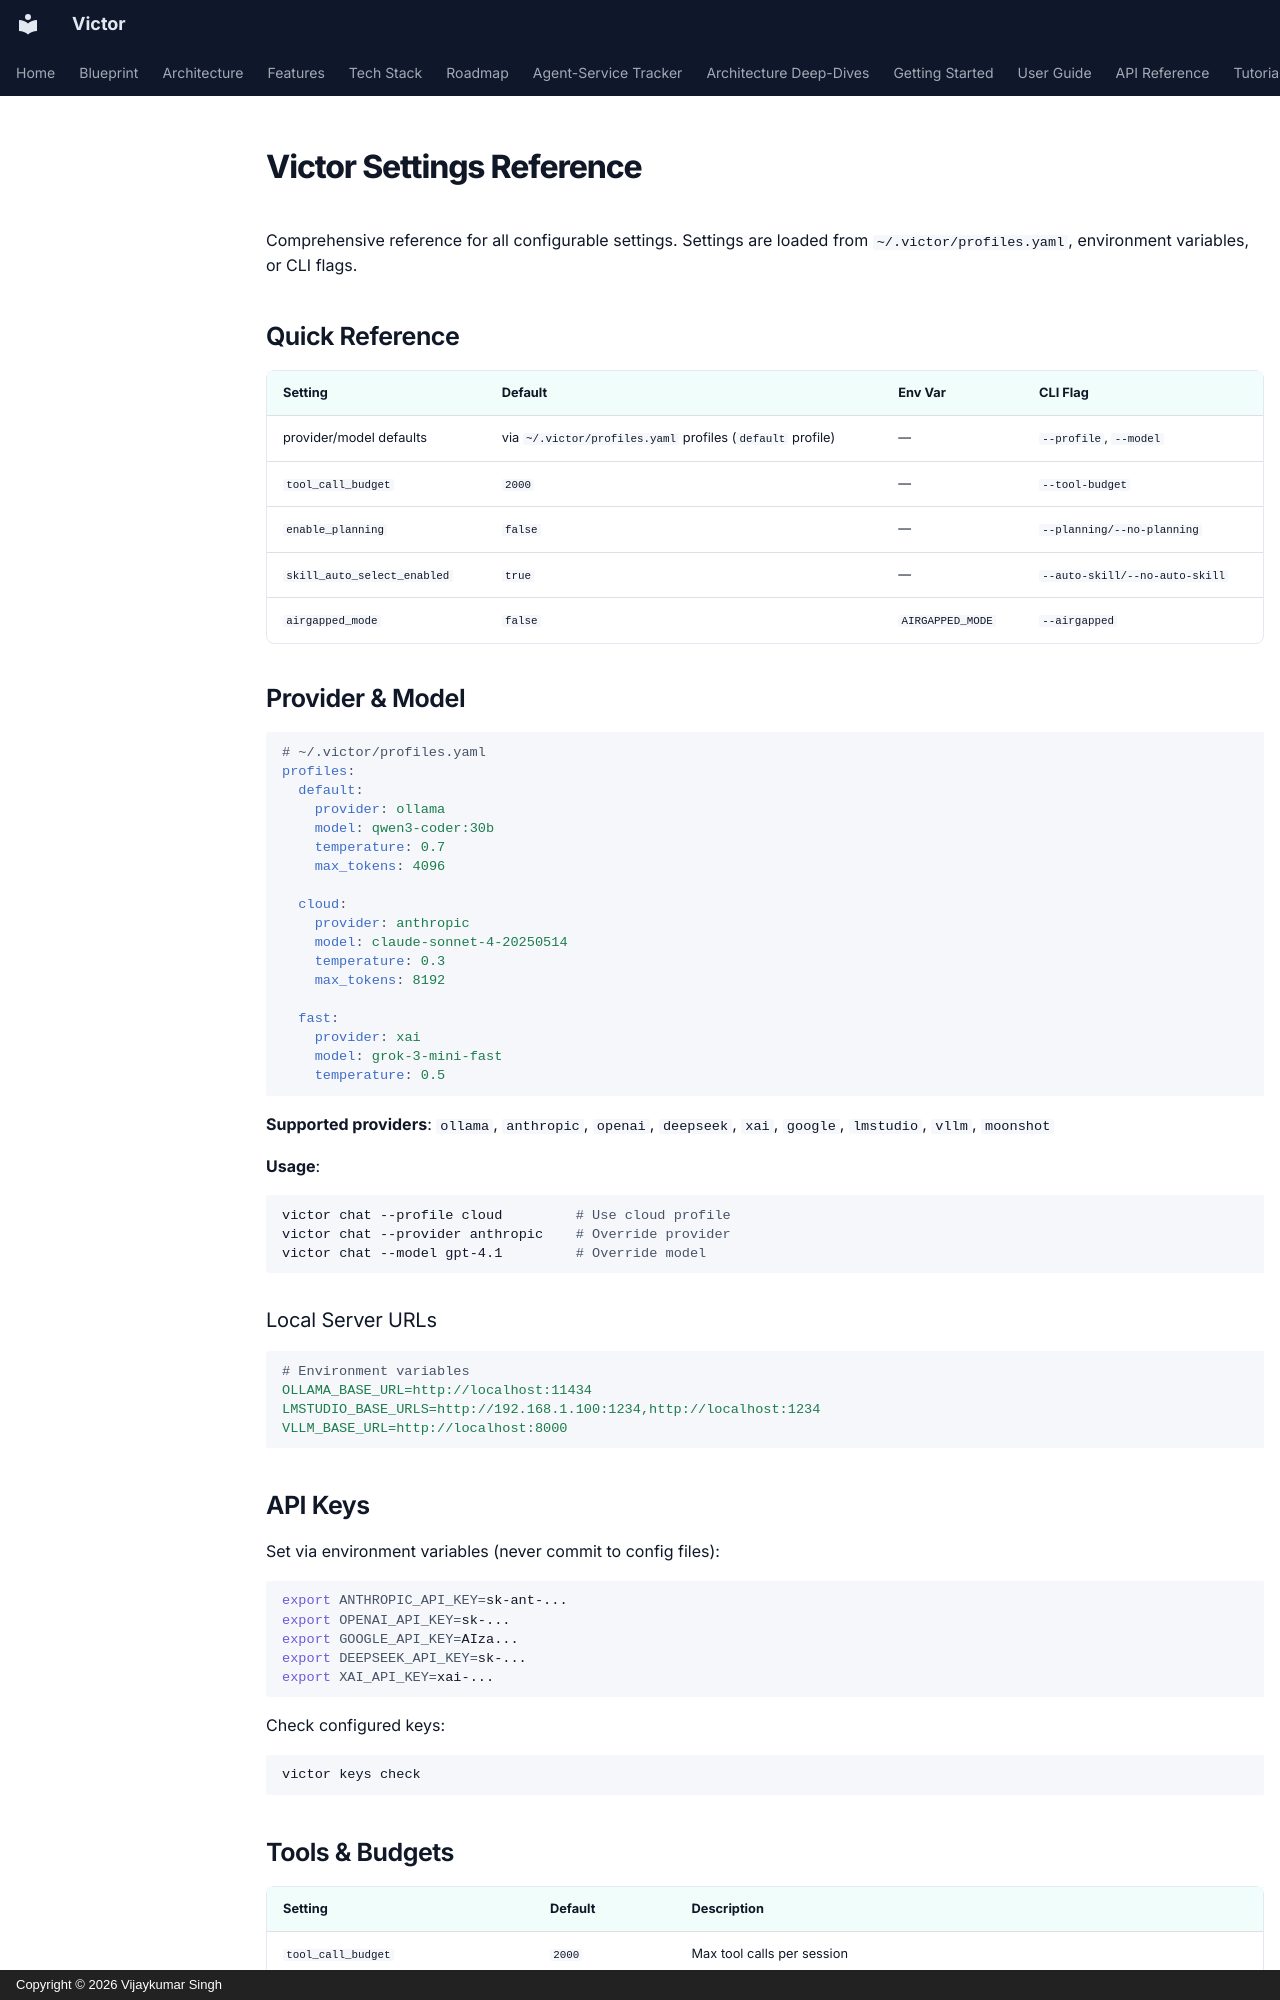

repository: anvai-labs/victor · page: reference/settings-reference/index.html · generator: mkdocs · copyright: Copyright © 2026 Vijaykumar Singh

# Victor Settings Reference

Comprehensive reference for all configurable settings. Settings are loaded from `~/.victor/profiles.yaml`, environment variables, or CLI flags.

## Quick Reference

| Setting | Default | Env Var | CLI Flag |
|---------|---------|---------|----------|
| provider/model defaults | via `~/.victor/profiles.yaml` profiles (`default` profile) | — | `--profile`, `--model` |
| `tool_call_budget` | `2000` | — | `--tool-budget` |
| `enable_planning` | `false` | — | `--planning/--no-planning` |
| `skill_auto_select_enabled` | `true` | — | `--auto-skill/--no-auto-skill` |
| `airgapped_mode` | `false` | `AIRGAPPED_MODE` | `--airgapped` |

## Provider & Model

```yaml
# ~/.victor/profiles.yaml
profiles:
  default:
    provider: ollama
    model: qwen3-coder:30b
    temperature: 0.7
    max_tokens: 4096

  cloud:
    provider: anthropic
    model: claude-sonnet-4-20250514
    temperature: 0.3
    max_tokens: 8192

  fast:
    provider: xai
    model: grok-3-mini-fast
    temperature: 0.5
```

**Supported providers**: `ollama`, `anthropic`, `openai`, `deepseek`, `xai`, `google`, `lmstudio`, `vllm`, `moonshot`

**Usage**:
```bash
victor chat --profile cloud         # Use cloud profile
victor chat --provider anthropic    # Override provider
victor chat --model gpt-4.1         # Override model
```

### Local Server URLs

```yaml
# Environment variables
OLLAMA_BASE_URL=http://localhost:11434
LMSTUDIO_BASE_URLS=http://192.168.1.100:1234,http://localhost:1234
VLLM_BASE_URL=http://localhost:8000
```

## API Keys

Set via environment variables (never commit to config files):

```bash
export ANTHROPIC_API_KEY=sk-ant-...
export OPENAI_API_KEY=sk-...
export GOOGLE_API_KEY=AIza...
export DEEPSEEK_API_KEY=sk-...
export XAI_API_KEY=xai-...
```

Check configured keys:
```bash
victor keys check
```

## Tools & Budgets

| Setting | Default | Description |
|---------|---------|-------------|
| `tool_call_budget` | `2000` | Max tool calls per session |
| `fallback_max_tools` | `8` | Cap tool list when stage pruning removes all (1-20, CI-guarded) |
| `tool_retry_enabled` | `true` | Auto-retry failed tool executions |
| `tool_retry_max_attempts` | `3` | Max retry attempts per tool call |
| `tool_retry_base_delay` | `1.0` | Base delay (seconds) for exponential backoff |
| `tool_retry_max_delay` | `10.0` | Max delay between retries |

```bash
victor chat --tool-budget 50 "quick fix"   # Limit tool calls
```

## Tool Schema Broadcasting & Token Optimization

Controls how tool definitions are sent to the LLM and how tokens are managed. Victor uses a tiered schema system (FULL/COMPACT/STUB) with KV-cache-aware ordering.
